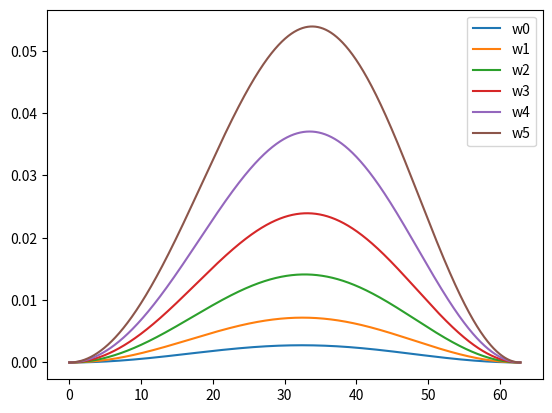

Source code (Python):
import numpy as np
import matplotlib.pyplot as plt


def ampl_fact_sq(alpha, beta, h, r):
    kap_sq = ((1+alpha*(np.sin(r*h/2))**2)**2)*((alpha*np.cos(r*h/2)*np.sin(r*h/2)+2*beta*(np.sin(2*r*h)-2*np.sin(r*h)))**2)
    return kap_sq


alpha = np.linspace(0.1,0.4, 6)
beta = np.linspace(0.0, 0.002, 6)
r = np.arange(0,20*np.pi, 0.01)
h = 0.05
point_param = [[],[]]
for i in range(np.shape(alpha)[0]):
    point_param.append([alpha[i], beta[i]])
print(point_param)
for i in range(np.shape(alpha)[0]):
    plt.plot(r, ampl_fact_sq(alpha[i], beta[i], h, r), label = 'w{}'.format(i))
plt.legend()
plt.show()
